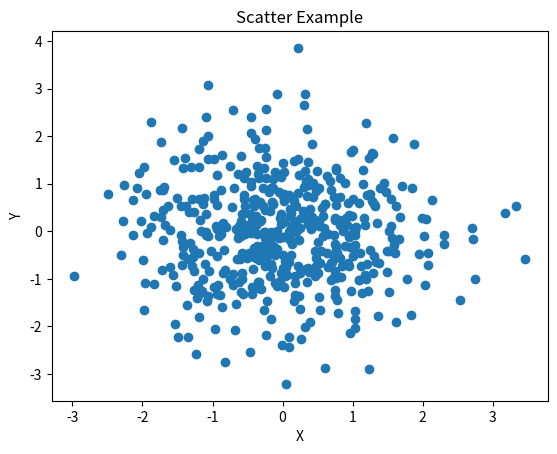

Reproduce this figure in Python.
import numpy as np
import matplotlib.pyplot as plt

np.random.seed(100)
x = np.random.normal(0, 1, 500) #평균이 0, 표준편차 1인 난수 50
y = np.random.normal(0, 1, 500) #평균이 0, 표준편차 1인 난수 50

plt.scatter(x,y)

plt.xlabel('X')
plt.ylabel('Y')

plt.title('Scatter Example')

plt.show()